Run: headless pygame with SDL's dummy video driver; simulated clock (each Clock.tick advances the game by its frame time, no real sleeping); random seed 0; keys injected as events and as key.get_pressed() state; no mouse input.
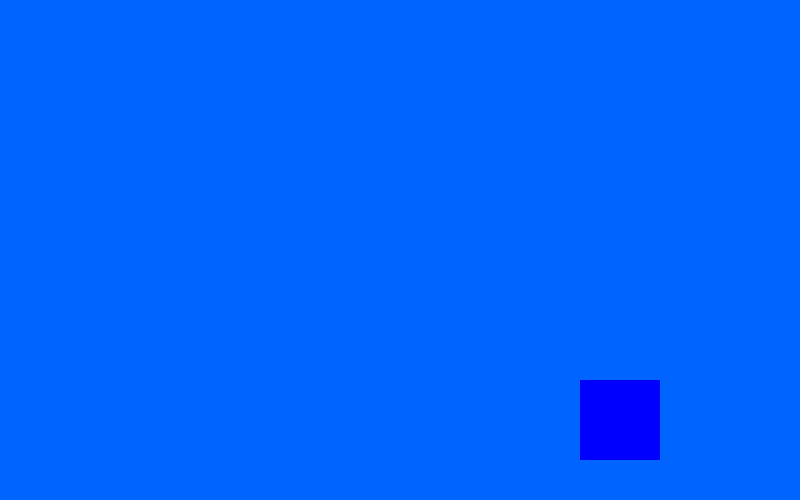
Frame 1 of 4 · flips 1–60 · no input
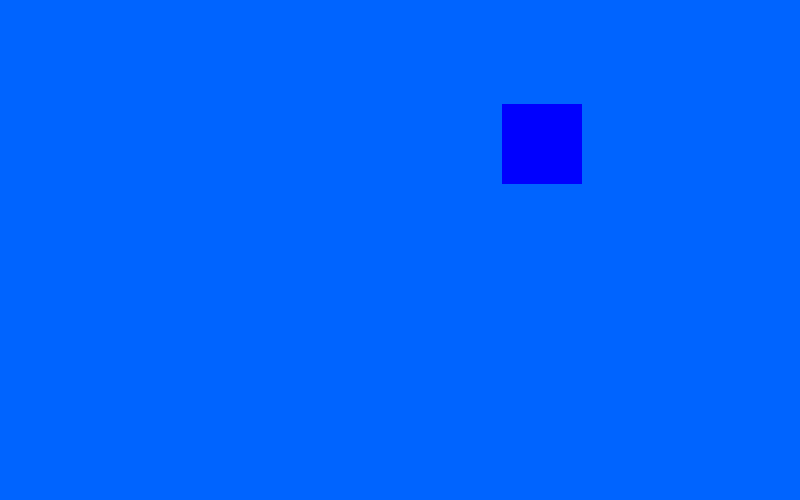
Frame 2 of 4 · flips 61–180 · tapped SPACE, RETURN · held RIGHT (→), D
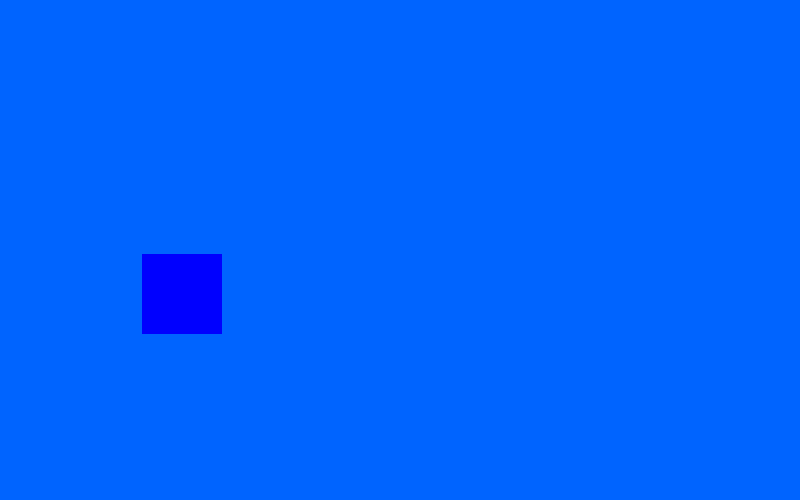
Frame 3 of 4 · flips 181–300 · held DOWN (↓), S
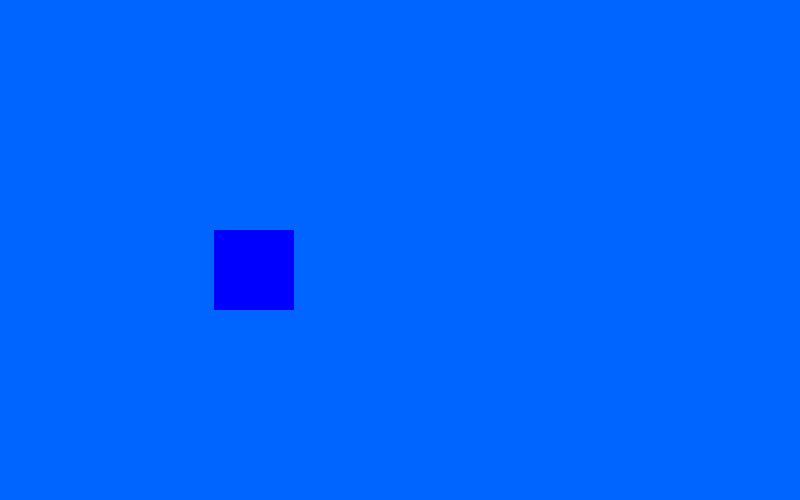
Frame 4 of 4 · flips 301–420 · held LEFT (←), A, UP (↑), W

The pygame program that drew these frames:

import pygame
import sys
pygame.init();

size = (800,500)

#Definir colores
BLACK					=			(  0,   0,   0)
DARK_BLUE				=			(  0,   0, 100)
BLUE					=			(  0,   0, 255)
DARK_GREEN			=			(  0, 100,   0)
GREENISH_BLUE			=			(  0, 100, 100)
LIGHT_TURQUOISE		=			(  0, 100, 255)
GREEN					=			(  0, 255,   0)
WATERY_GREEN			=			(  0, 255, 100)
CYAN					=			(  0, 255, 255)


#Crear ventana

screen=pygame.display.set_mode(size)
coord_x=400
coord_y=200

#Velodidad cuadrado movimiento
speed_x=3
speed_y=3

clock=pygame.time.Clock()

while True:
    for event in pygame.event.get():
        print(event)
        if event.type == pygame.QUIT:
            sys.exit();
    
    coord_x+=speed_x
    coord_y+=speed_y

    if coord_x>720 or coord_x<0:
        speed_x*=-1

    if coord_y>420 or coord_y<0:
        speed_y*=-1


    
    #Ponemos color de fondo
    screen.fill(LIGHT_TURQUOISE)

    #ZONA DE DIBUJO

    pygame.draw.rect(screen,BLUE,(coord_x,coord_y,80,80))

    #Con este metodo actualizamos pantalla
    #Todos los cambios deben estar realizados por encima
    #de esta linea
    pygame.display.flip()
    clock.tick(60)
